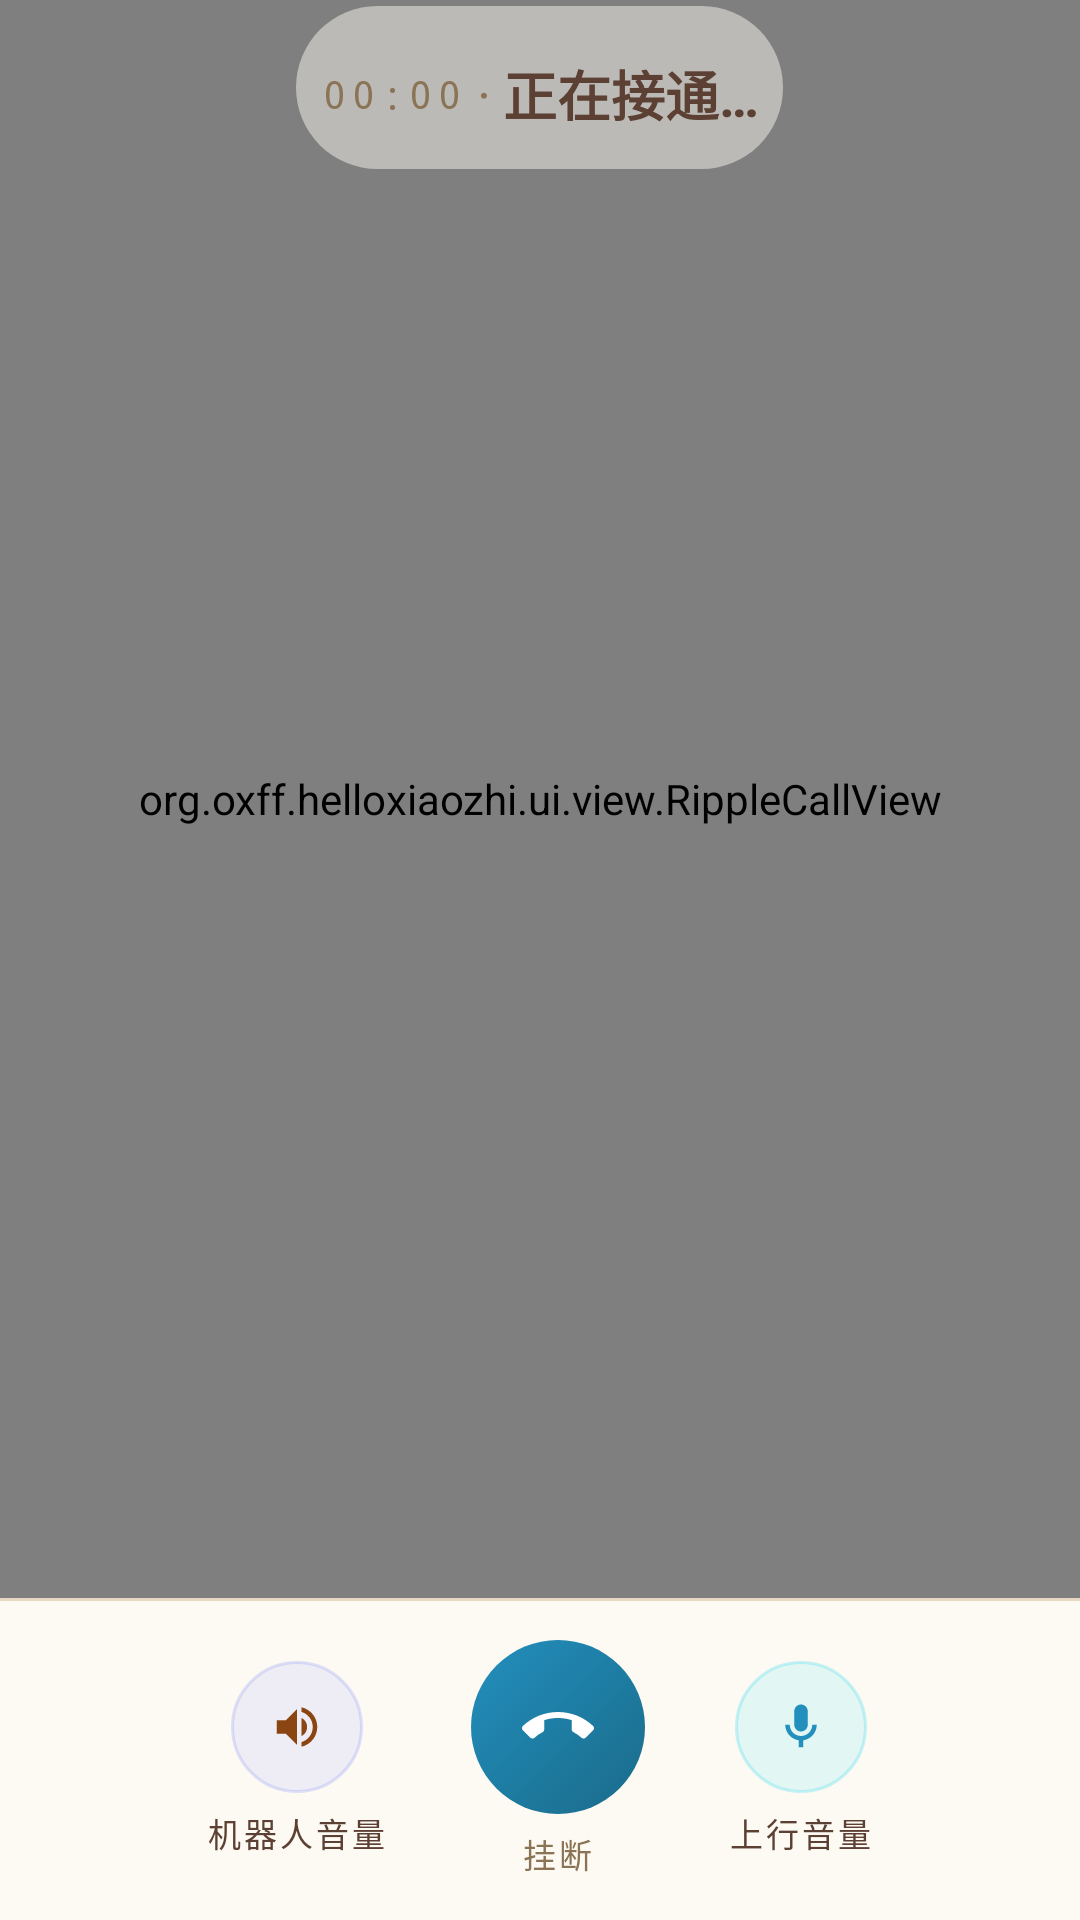

This screen was rendered from an Android layout file. Write that file and the resources it references.
<!-- AndroidManifest.xml: activity theme Theme.HelloXiaoZhi.VoiceCall -->
<!-- res/layout/activity_voice_call.xml -->
<?xml version="1.0" encoding="utf-8"?>
<LinearLayout xmlns:android="http://schemas.android.com/apk/res/android"
    android:layout_width="match_parent"
    android:layout_height="match_parent"
    android:background="@color/xz_bg_deep"
    android:orientation="vertical">

    
    <FrameLayout
        android:id="@+id/middle_area"
        android:layout_width="match_parent"
        android:layout_height="0dp"
        android:layout_weight="1"
        android:paddingStart="@dimen/call_side_pad"
        android:paddingEnd="@dimen/call_side_pad">

        
        <LinearLayout
            android:id="@+id/anim_panel"
            android:layout_width="match_parent"
            android:layout_height="match_parent"
            android:orientation="vertical"
            android:visibility="visible">

            
            <FrameLayout
                android:id="@+id/pool_frame"
                android:layout_width="match_parent"
                android:layout_height="0dp"
                android:layout_weight="1"
                android:background="@android:color/transparent"
                android:padding="@dimen/call_pool_pad">

                <org.oxff.helloxiaozhi.ui.view.RippleCallView
                    android:id="@+id/ripple_view"
                    android:layout_width="match_parent"
                    android:layout_height="match_parent" />
            </FrameLayout>
        </LinearLayout>

        
        <androidx.recyclerview.widget.RecyclerView
            android:id="@+id/call_history"
            android:layout_width="match_parent"
            android:layout_height="match_parent"
            android:background="@android:color/transparent"
            android:clipToPadding="false"
            android:padding="12dp"
            android:visibility="gone" />

        
        <LinearLayout
            android:id="@+id/status_block"
            android:layout_width="wrap_content"
            android:layout_height="wrap_content"
            android:layout_gravity="top|center_horizontal"
            android:layout_marginTop="2dp"
            android:background="@drawable/bg_status_float"
            android:gravity="center_vertical"
            android:orientation="horizontal"
            android:paddingStart="8dp"
            android:paddingTop="@dimen/call_state_pad_t"
            android:paddingEnd="8dp"
            android:paddingBottom="@dimen/call_state_pad_b">

            <TextView
                android:id="@+id/call_timer"
                style="@style/Xz.Text.MonoTimer"
                android:layout_width="wrap_content"
                android:layout_height="wrap_content"
                android:text="@string/call_timer_zero" />

            <TextView
                android:layout_width="wrap_content"
                android:layout_height="wrap_content"
                android:layout_marginStart="4dp"
                android:layout_marginEnd="4dp"
                android:text="·"
                android:textColor="@color/xz_text_hint"
                android:textSize="@dimen/call_state_ts" />

            <TextView
                android:id="@+id/call_state"
                android:layout_width="wrap_content"
                android:layout_height="wrap_content"
                android:text="@string/call_connecting"
                android:textColor="@color/xz_text_secondary"
                android:textSize="@dimen/call_state_ts"
                android:textStyle="bold" />
        </LinearLayout>

        
        <LinearLayout
            android:id="@+id/countdown_overlay"
            android:layout_width="match_parent"
            android:layout_height="wrap_content"
            android:layout_gravity="center"
            android:layout_marginStart="8dp"
            android:layout_marginEnd="8dp"
            android:background="@drawable/bg_countdown_card"
            android:gravity="center"
            android:orientation="vertical"
            android:padding="10dp"
            android:visibility="gone">

            <TextView
                android:id="@+id/countdown_text"
                android:layout_width="wrap_content"
                android:layout_height="wrap_content"
                android:textColor="@color/xz_primary"
                android:textSize="@dimen/call_state_ts"
                android:textStyle="bold" />

            <TextView
                android:layout_width="match_parent"
                android:layout_height="wrap_content"
                android:layout_marginTop="4dp"
                android:gravity="center"
                android:text="@string/call_countdown_hint"
                android:textColor="@color/xz_text_secondary"
                android:textSize="@dimen/call_toggle_label_ts" />
        </LinearLayout>
    </FrameLayout>

    
    <FrameLayout
        android:id="@+id/bottom_bar"
        android:layout_width="match_parent"
        android:layout_height="wrap_content"
        android:background="@drawable/bg_bar_top_divider"
        android:paddingTop="@dimen/call_bar_pad_v"
        android:paddingBottom="@dimen/call_bar_pad_v">

        
        <include
            android:id="@+id/ai_gain_pop"
            layout="@layout/view_gain_popover"
            android:layout_width="wrap_content"
            android:layout_height="wrap_content"
            android:layout_gravity="bottom|start"
            android:layout_marginStart="@dimen/call_gain_pop_margin_x"
            android:layout_marginBottom="@dimen/call_gain_pop_margin_b"
            android:visibility="gone" />

        <include
            android:id="@+id/user_gain_pop"
            layout="@layout/view_gain_popover"
            android:layout_width="wrap_content"
            android:layout_height="wrap_content"
            android:layout_gravity="bottom|end"
            android:layout_marginEnd="@dimen/call_gain_pop_margin_x"
            android:layout_marginBottom="@dimen/call_gain_pop_margin_b"
            android:visibility="gone" />

        <LinearLayout
            android:layout_width="match_parent"
            android:layout_height="wrap_content"
            android:gravity="center"
            android:orientation="horizontal">

            
            <LinearLayout
                android:id="@+id/btn_ai_gain"
                android:layout_width="wrap_content"
                android:layout_height="wrap_content"
                android:gravity="center"
                android:orientation="vertical"
                android:background="?attr/selectableItemBackground">

                <FrameLayout
                    android:layout_width="@dimen/call_ctrl_btn"
                    android:layout_height="@dimen/call_ctrl_btn"
                    android:background="@drawable/bg_ctrl_ai">

                    <ImageView
                        android:layout_width="@dimen/call_ctrl_icon"
                        android:layout_height="@dimen/call_ctrl_icon"
                        android:layout_gravity="center"
                        android:src="@drawable/ic_speaker"
                        android:tint="@color/xz_accent_ai" />
                </FrameLayout>

                <TextView
                    style="@style/Xz.Text.CtrlLabel"
                    android:layout_width="wrap_content"
                    android:layout_height="wrap_content"
                    android:layout_marginTop="@dimen/call_ctrl_label_margin_t"
                    android:text="@string/call_gain_ai_label" />
            </LinearLayout>

            
            <LinearLayout
                android:id="@+id/btn_hangup"
                android:layout_width="wrap_content"
                android:layout_height="wrap_content"
                android:layout_marginStart="@dimen/call_ctrl_gap"
                android:layout_marginEnd="@dimen/call_ctrl_gap"
                android:gravity="center"
                android:orientation="vertical"
                android:background="?attr/selectableItemBackground">

                <FrameLayout
                    android:layout_width="@dimen/call_hangup_btn"
                    android:layout_height="@dimen/call_hangup_btn"
                    android:background="@drawable/bg_hangup">

                    <ImageView
                        android:layout_width="@dimen/call_hangup_icon"
                        android:layout_height="@dimen/call_hangup_icon"
                        android:layout_gravity="center"
                        android:src="@drawable/ic_hangup"
                        android:tint="@color/xz_text_on_primary" />
                </FrameLayout>

                <TextView
                    style="@style/Xz.Text.CtrlLabel"
                    android:layout_width="wrap_content"
                    android:layout_height="wrap_content"
                    android:layout_marginTop="@dimen/call_ctrl_label_margin_t"
                    android:text="@string/hang_up"
                    android:textColor="@color/xz_text_hint" />
            </LinearLayout>

            
            <LinearLayout
                android:id="@+id/btn_user_gain"
                android:layout_width="wrap_content"
                android:layout_height="wrap_content"
                android:gravity="center"
                android:orientation="vertical"
                android:background="?attr/selectableItemBackground">

                <FrameLayout
                    android:layout_width="@dimen/call_ctrl_btn"
                    android:layout_height="@dimen/call_ctrl_btn"
                    android:background="@drawable/bg_ctrl_user">

                    <ImageView
                        android:layout_width="@dimen/call_ctrl_icon"
                        android:layout_height="@dimen/call_ctrl_icon"
                        android:layout_gravity="center"
                        android:src="@drawable/ic_mic"
                        android:tint="@color/xz_primary" />
                </FrameLayout>

                <TextView
                    style="@style/Xz.Text.CtrlLabel"
                    android:layout_width="wrap_content"
                    android:layout_height="wrap_content"
                    android:layout_marginTop="@dimen/call_ctrl_label_margin_t"
                    android:text="@string/call_gain_user_label" />
            </LinearLayout>
        </LinearLayout>
    </FrameLayout>
</LinearLayout>
<!-- res/layout/view_gain_popover.xml (included above) -->
<?xml version="1.0" encoding="utf-8"?>
<LinearLayout xmlns:android="http://schemas.android.com/apk/res/android"
    android:layout_width="wrap_content"
    android:layout_height="wrap_content"
    android:background="@drawable/bg_gain_popover"
    android:gravity="center_horizontal"
    android:orientation="vertical"
    android:padding="14dp">

    <TextView
        android:id="@+id/gain_pop_title"
        style="@style/Xz.Text.Hint"
        android:layout_width="wrap_content"
        android:layout_height="wrap_content" />

    
    <FrameLayout
        android:layout_width="44dp"
        android:layout_height="110dp"
        android:layout_marginTop="10dp">

        <SeekBar
            android:id="@+id/gain_slider"
            android:layout_width="110dp"
            android:layout_height="44dp"
            android:layout_gravity="center"
            android:max="100"
            android:progress="70"
            android:rotation="-90" />
    </FrameLayout>

    <TextView
        android:id="@+id/gain_value"
        style="@style/Xz.Text.Mono"
        android:layout_width="wrap_content"
        android:layout_height="wrap_content"
        android:layout_marginTop="10dp"
        android:textColor="@color/xz_text_primary"
        android:textSize="12sp" />
</LinearLayout>
<!-- resources referenced by this layout -->
<resources>
  <color name="xz_accent_ai">#FF8B4513</color>
  <color name="xz_bg_deep">#FFF5F0E1</color>
  <color name="xz_primary">#FF228FBD</color>
  <color name="xz_text_hint">#FF8B7355</color>
  <color name="xz_text_on_primary">#FFFFFFFF</color>
  <color name="xz_text_primary">#FF2C1810</color>
  <color name="xz_text_secondary">#FF5C4033</color>
  <dimen name="call_bar_pad_v">2dp</dimen>
  <dimen name="call_ctrl_btn">30dp</dimen>
  <dimen name="call_ctrl_gap">14dp</dimen>
  <dimen name="call_ctrl_icon">13dp</dimen>
  <dimen name="call_ctrl_label_margin_t">2dp</dimen>
  <dimen name="call_gain_pop_margin_b">52dp</dimen>
  <dimen name="call_gain_pop_margin_x">12dp</dimen>
  <dimen name="call_hangup_btn">40dp</dimen>
  <dimen name="call_hangup_icon">17dp</dimen>
  <dimen name="call_pool_pad">0dp</dimen>
  <dimen name="call_side_pad">0dp</dimen>
  <dimen name="call_state_pad_b">2dp</dimen>
  <dimen name="call_state_pad_t">2dp</dimen>
  <dimen name="call_state_ts">13sp</dimen>
  <dimen name="call_toggle_label_ts">9sp</dimen>
  <!-- drawable bg_ctrl_ai (drawable) -->
  <?xml version="1.0" encoding="utf-8"?>
  <shape xmlns:android="http://schemas.android.com/apk/res/android"
      android:shape="oval">
      <solid android:color="#1F818CF8" />
      <stroke
          android:width="@dimen/xz_stroke"
          android:color="#40818CF8" />
  </shape>
  <!-- drawable bg_ctrl_user (drawable) -->
  <?xml version="1.0" encoding="utf-8"?>
  <shape xmlns:android="http://schemas.android.com/apk/res/android"
      android:shape="oval">
      <solid android:color="#1F22D3EE" />
      <stroke
          android:width="@dimen/xz_stroke"
          android:color="#4022D3EE" />
  </shape>
  <!-- drawable bg_status_float (drawable) -->
  <?xml version="1.0" encoding="utf-8"?>
  <shape xmlns:android="http://schemas.android.com/apk/res/android"
      android:shape="rectangle">
      <corners android:radius="@dimen/xz_radius_pill" />
      <solid android:color="#80FAF6ED" />
  </shape>
  <string name="call_connecting">正在接通…</string>
  <string name="call_countdown_hint">想要退回包含完整的界面连续点击动画区域2次才能退回，连续点击3次直接退出语音通话功能页面回到app主页（包含底部3个导航栏那个）</string>
  <string name="call_gain_ai_label">机器人音量</string>
  <string name="call_gain_user_label">上行音量</string>
  <string name="call_timer_zero">00:00</string>
  <string name="hang_up">挂断</string>
  <style name="Xz.Text.CtrlLabel" parent="">
          <item name="android:textSize">@dimen/call_ctrl_label_ts</item>
          <item name="android:textColor">@color/xz_text_secondary</item>
          <item name="android:letterSpacing">0.09</item>
      </style>
  <style name="Xz.Text.Hint" parent="">
          <item name="android:textSize">11sp</item>
          <item name="android:textColor">@color/xz_text_hint</item>
          <item name="android:lineSpacingMultiplier">1.3</item>
      </style>
  <style name="Xz.Text.MonoTimer" parent="">
          <item name="android:textSize">@dimen/call_timer_ts</item>
          <item name="android:textColor">@color/xz_text_hint</item>
          <item name="android:fontFamily">monospace</item>
          <item name="android:letterSpacing">0.15</item>
      </style>
  <style name="Theme.HelloXiaoZhi.VoiceCall" parent="Theme.HelloXiaoZhi">
          <item name="android:statusBarColor">@color/xz_bg_deep</item>
          <item name="android:navigationBarColor">@color/xz_bg_deep</item>
      </style>
  <color name="xz_border_subtle">#268B4513</color>
  <dimen name="xz_stroke">1dp</dimen>
  <color name="xz_bg_blur">#FDFAF3</color>
  <color name="xz_bg_card">#FFFAF6ED</color>
  <dimen name="xz_radius_md">16dp</dimen>
  <color name="xz_water_edge">#408B4513</color>
  <color name="xz_hangup_end">#FF1A6B8A</color>
  <color name="xz_hangup_start">#FF228FBD</color>
  <dimen name="xz_radius_pill">999dp</dimen>
  <dimen name="call_ctrl_label_ts">8sp</dimen>
  <dimen name="call_timer_ts">10sp</dimen>
  <color name="xz_grad_user_start">#FF228FBD</color>
</resources>
